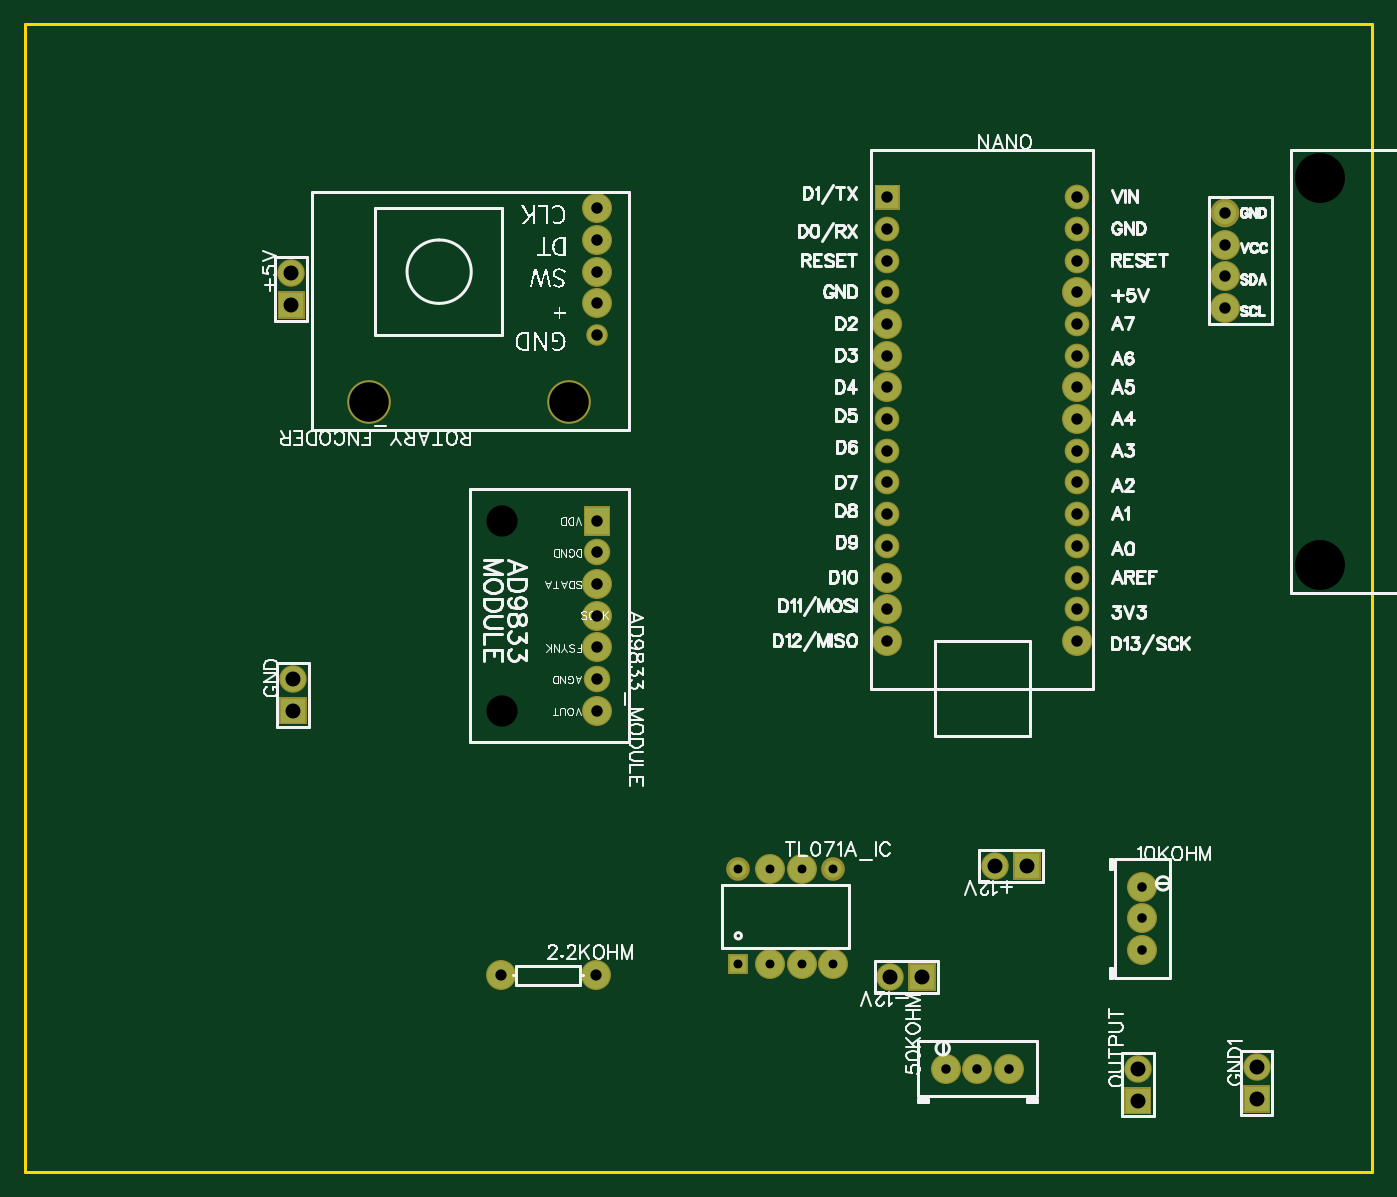
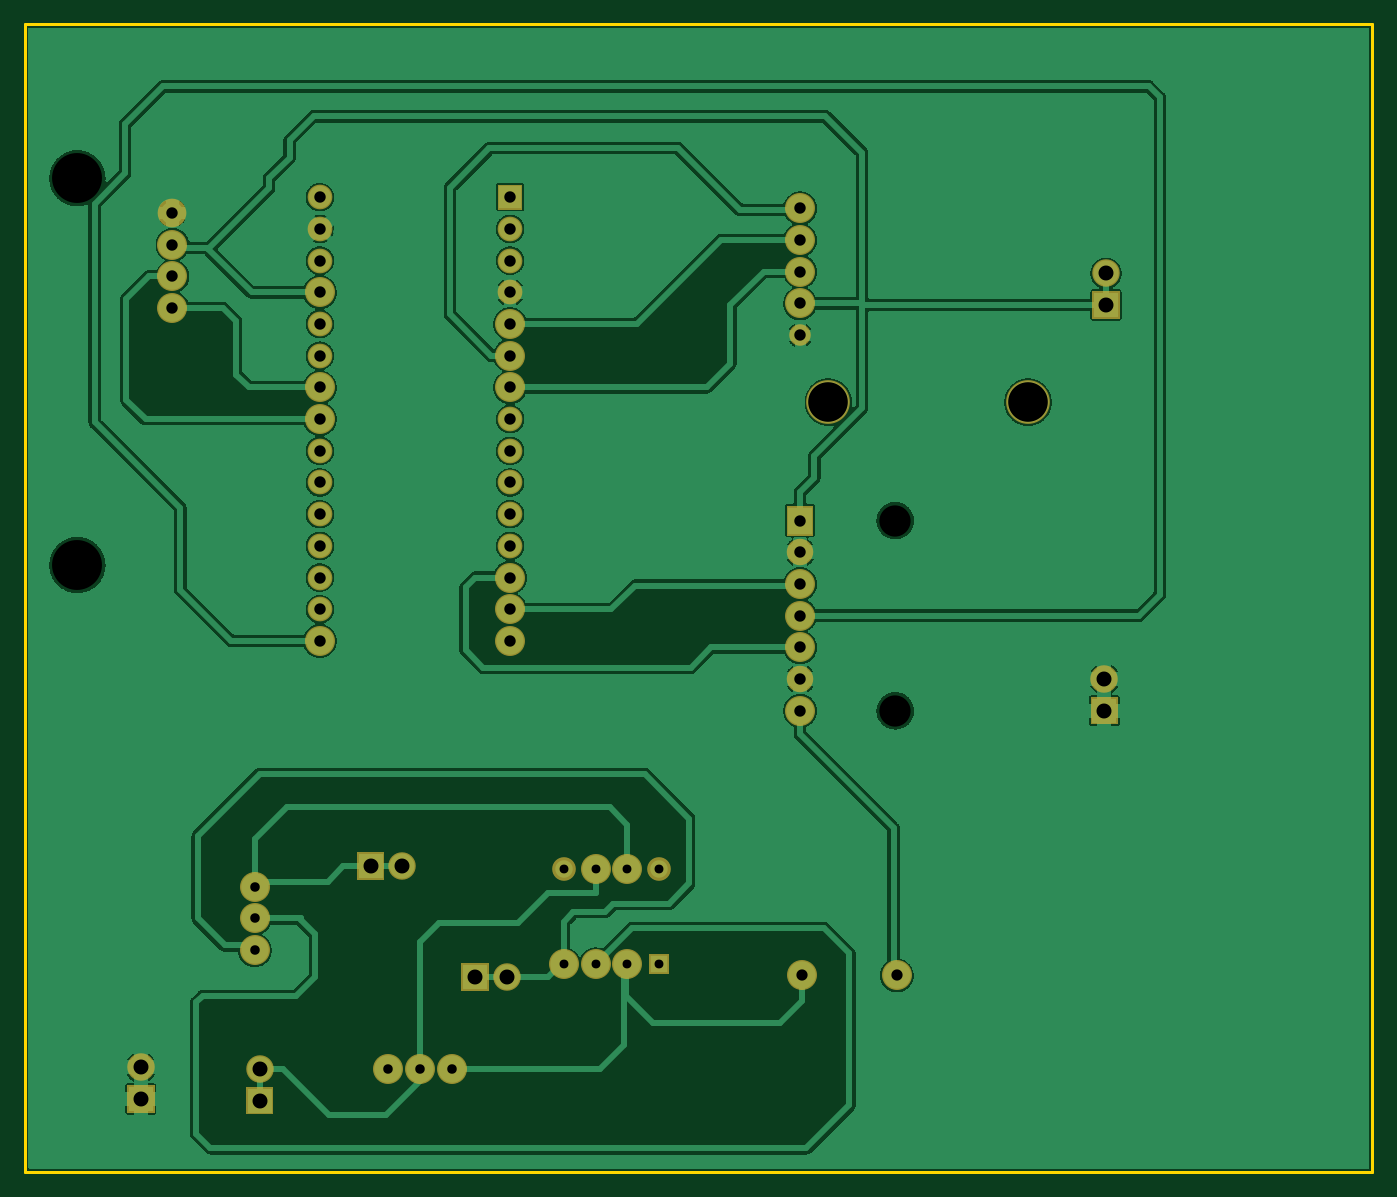
Circuit board: 8 layer files. Board 108.0 x 91.9 mm.
- outline: Gerber_BoardOutline.GKO (503 bytes)
- bottom_copper: Gerber_BottomLayer.GBL (183355 bytes)
- bottom_mask: Gerber_BottomSolderMaskLayer.GBS (3086 bytes)
- drill: Gerber_Drill_NPTH.DRL (383 bytes)
- drill: Gerber_Drill_PTH.DRL (1777 bytes)
- top_copper: Gerber_TopLayer.GTL (2479 bytes)
- top_silk: Gerber_TopSilkLayer.GTO (68670 bytes)
- top_mask: Gerber_TopSolderMaskLayer.GTS (3083 bytes)

=== outline: Gerber_BoardOutline.GKO ===
G04 Layer: BoardOutline*
G04 EasyEDA v6.3.22, 2020-02-07T10:38:26+05:30*
G04 d98ca743bd924faf94c975302ac9eeb7,545d4b8ce55c4096bfffc31d6a5384ca,10*
G04 Gerber Generator version 0.2*
G04 Scale: 100 percent, Rotated: No, Reflected: No *
G04 Dimensions in millimeters *
G04 leading zeros omitted , absolute positions ,3 integer and 3 decimal *
%FSLAX33Y33*%
%MOMM*%
G90*
G71D02*

%ADD10C,0.254000*%
G54D10*
G01X0Y91948D02*
G01X107950Y91948D01*
G01X107950Y0D01*
G01X0Y0D01*
G01X0Y91948D01*

%LPD*%
M00*
M02*

=== bottom_copper: Gerber_BottomLayer.GBL (183355 bytes, source omitted) ===
=== bottom_mask: Gerber_BottomSolderMaskLayer.GBS ===
G04 Layer: BottomSolderMaskLayer*
G04 EasyEDA v6.3.22, 2020-02-07T10:38:26+05:30*
G04 d98ca743bd924faf94c975302ac9eeb7,545d4b8ce55c4096bfffc31d6a5384ca,10*
G04 Gerber Generator version 0.2*
G04 Scale: 100 percent, Rotated: No, Reflected: No *
G04 Dimensions in millimeters *
G04 leading zeros omitted , absolute positions ,3 integer and 3 decimal *
%FSLAX33Y33*%
%MOMM*%
G90*
G71D02*

%ADD30C,2.203196*%
%ADD31C,2.404008*%
%ADD32C,1.981200*%
%ADD34C,2.300021*%
%ADD36C,2.123186*%
%ADD37C,3.505200*%
%ADD38C,1.727200*%
%ADD40C,1.897024*%

%LPD*%
G36*
G01X88051Y4612D02*
G01X88051Y6817D01*
G01X90256Y6817D01*
G01X90256Y4612D01*
G01X88051Y4612D01*
G37*
G54D30*
G01X89154Y8255D03*
G36*
G01X70779Y14518D02*
G01X70779Y16723D01*
G01X72984Y16723D01*
G01X72984Y14518D01*
G01X70779Y14518D01*
G37*
G01X69342Y15621D03*
G36*
G01X20360Y35854D02*
G01X20360Y38059D01*
G01X22565Y38059D01*
G01X22565Y35854D01*
G01X20360Y35854D01*
G37*
G01X21463Y39497D03*
G36*
G01X20233Y68366D02*
G01X20233Y70571D01*
G01X22438Y70571D01*
G01X22438Y68366D01*
G01X20233Y68366D01*
G37*
G01X21336Y72009D03*
G54D31*
G01X89535Y20330D03*
G01X89535Y22870D03*
G01X89535Y17769D03*
G01X76316Y8255D03*
G01X73776Y8255D03*
G01X78877Y8255D03*
G01X69088Y67945D03*
G54D32*
G01X69088Y70485D03*
G01X69088Y73025D03*
G01X69088Y75565D03*
G36*
G01X68097Y77114D02*
G01X68097Y79095D01*
G01X70078Y79095D01*
G01X70078Y77114D01*
G01X68097Y77114D01*
G37*
G54D31*
G01X69088Y65405D03*
G01X69088Y62865D03*
G54D32*
G01X69088Y60325D03*
G01X69088Y57785D03*
G01X69088Y55245D03*
G01X69088Y52705D03*
G01X69088Y50165D03*
G54D31*
G01X69088Y47625D03*
G01X69088Y45085D03*
G01X69088Y42545D03*
G54D32*
G01X84328Y78105D03*
G01X84328Y75565D03*
G01X84328Y73025D03*
G54D31*
G01X84328Y70485D03*
G54D32*
G01X84328Y67945D03*
G01X84328Y65405D03*
G54D31*
G01X84328Y62865D03*
G01X84328Y60325D03*
G54D32*
G01X84328Y57785D03*
G01X84328Y55245D03*
G01X84328Y52705D03*
G01X84328Y50165D03*
G01X84328Y47625D03*
G01X84328Y45085D03*
G54D31*
G01X84328Y42545D03*
G54D34*
G01X96139Y76835D03*
G54D31*
G01X96139Y74295D03*
G01X96139Y71755D03*
G01X96139Y69215D03*
G01X38100Y15748D03*
G01X45720Y15748D03*
G36*
G01X44785Y50995D02*
G01X44785Y53398D01*
G01X46908Y53398D01*
G01X46908Y50995D01*
G01X44785Y50995D01*
G37*
G54D36*
G01X45847Y49657D03*
G54D31*
G01X45847Y47117D03*
G01X45847Y44577D03*
G01X45847Y42037D03*
G54D36*
G01X45847Y39497D03*
G54D31*
G01X45847Y36957D03*
G36*
G01X79161Y23408D02*
G01X79161Y25613D01*
G01X81366Y25613D01*
G01X81366Y23408D01*
G01X79161Y23408D01*
G37*
G54D30*
G01X77724Y24511D03*
G54D37*
G01X43586Y61685D03*
G01X27586Y61685D03*
G54D31*
G01X45847Y77216D03*
G01X45847Y74676D03*
G01X45847Y72136D03*
G01X45847Y69596D03*
G54D38*
G01X45847Y67056D03*
G36*
G01X56349Y15836D02*
G01X56349Y17437D01*
G01X57950Y17437D01*
G01X57950Y15836D01*
G01X56349Y15836D01*
G37*
G54D31*
G01X59690Y16637D03*
G01X62230Y16637D03*
G01X64770Y16637D03*
G54D40*
G01X64770Y24257D03*
G54D31*
G01X62230Y24257D03*
G01X59690Y24257D03*
G54D40*
G01X57150Y24257D03*
G36*
G01X97576Y4739D02*
G01X97576Y6944D01*
G01X99781Y6944D01*
G01X99781Y4739D01*
G01X97576Y4739D01*
G37*
G54D30*
G01X98679Y8382D03*
M00*
M02*

=== drill: Gerber_Drill_NPTH.DRL (383 bytes, source withheld) ===
=== drill: Gerber_Drill_PTH.DRL (1777 bytes, source withheld) ===
=== top_copper: Gerber_TopLayer.GTL ===
G04 Layer: TopLayer*
G04 EasyEDA v6.3.22, 2020-02-07T10:38:26+05:30*
G04 d98ca743bd924faf94c975302ac9eeb7,545d4b8ce55c4096bfffc31d6a5384ca,10*
G04 Gerber Generator version 0.2*
G04 Scale: 100 percent, Rotated: No, Reflected: No *
G04 Dimensions in millimeters *
G04 leading zeros omitted , absolute positions ,3 integer and 3 decimal *
%FSLAX33Y33*%
%MOMM*%
G90*
G71D02*

%ADD11R,1.999996X1.999996*%
%ADD12C,1.999996*%
%ADD13C,2.199996*%
%ADD14C,1.778000*%
%ADD15R,1.778000X1.778000*%
%ADD16C,1.799996*%
%ADD17R,1.919986X2.199996*%
%ADD18C,1.919986*%
%ADD19C,3.302000*%
%ADD20C,1.524000*%
%ADD21R,1.397000X1.397000*%
%ADD22C,1.397000*%

%LPD*%
G54D11*
G01X89154Y5715D03*
G54D12*
G01X89154Y8255D03*
G54D11*
G01X71882Y15621D03*
G54D12*
G01X69342Y15621D03*
G54D11*
G01X21463Y36957D03*
G54D12*
G01X21463Y39497D03*
G54D11*
G01X21336Y69469D03*
G54D12*
G01X21336Y72009D03*
G54D13*
G01X89535Y20330D03*
G01X89535Y22870D03*
G01X89535Y17769D03*
G01X76316Y8255D03*
G01X73776Y8255D03*
G01X78877Y8255D03*
G01X69088Y67945D03*
G54D14*
G01X69088Y70485D03*
G01X69088Y73025D03*
G01X69088Y75565D03*
G54D15*
G01X69088Y78105D03*
G54D13*
G01X69088Y65405D03*
G01X69088Y62865D03*
G54D14*
G01X69088Y60325D03*
G01X69088Y57785D03*
G01X69088Y55245D03*
G01X69088Y52705D03*
G01X69088Y50165D03*
G54D13*
G01X69088Y47625D03*
G01X69088Y45085D03*
G01X69088Y42545D03*
G54D14*
G01X84328Y78105D03*
G01X84328Y75565D03*
G01X84328Y73025D03*
G54D13*
G01X84328Y70485D03*
G54D14*
G01X84328Y67945D03*
G01X84328Y65405D03*
G54D13*
G01X84328Y62865D03*
G01X84328Y60325D03*
G54D14*
G01X84328Y57785D03*
G01X84328Y55245D03*
G01X84328Y52705D03*
G01X84328Y50165D03*
G01X84328Y47625D03*
G01X84328Y45085D03*
G54D13*
G01X84328Y42545D03*
G54D16*
G01X96139Y76835D03*
G54D13*
G01X96139Y74295D03*
G01X96139Y71755D03*
G01X96139Y69215D03*
G01X38100Y15748D03*
G01X45720Y15748D03*
G54D17*
G01X45847Y52197D03*
G54D18*
G01X45847Y49657D03*
G54D13*
G01X45847Y47117D03*
G01X45847Y44577D03*
G01X45847Y42037D03*
G54D18*
G01X45847Y39497D03*
G54D13*
G01X45847Y36957D03*
G54D11*
G01X80264Y24511D03*
G54D12*
G01X77724Y24511D03*
G54D19*
G01X43586Y61685D03*
G01X27586Y61685D03*
G54D13*
G01X45847Y77216D03*
G01X45847Y74676D03*
G01X45847Y72136D03*
G01X45847Y69596D03*
G54D20*
G01X45847Y67056D03*
G54D21*
G01X57150Y16637D03*
G54D13*
G01X59690Y16637D03*
G01X62230Y16637D03*
G01X64770Y16637D03*
G54D22*
G01X64770Y24257D03*
G54D13*
G01X62230Y24257D03*
G01X59690Y24257D03*
G54D22*
G01X57150Y24257D03*
G54D11*
G01X98679Y5842D03*
G54D12*
G01X98679Y8382D03*
M00*
M02*

=== top_silk: Gerber_TopSilkLayer.GTO (68670 bytes, source omitted) ===
=== top_mask: Gerber_TopSolderMaskLayer.GTS ===
G04 Layer: TopSolderMaskLayer*
G04 EasyEDA v6.3.22, 2020-02-07T10:38:26+05:30*
G04 d98ca743bd924faf94c975302ac9eeb7,545d4b8ce55c4096bfffc31d6a5384ca,10*
G04 Gerber Generator version 0.2*
G04 Scale: 100 percent, Rotated: No, Reflected: No *
G04 Dimensions in millimeters *
G04 leading zeros omitted , absolute positions ,3 integer and 3 decimal *
%FSLAX33Y33*%
%MOMM*%
G90*
G71D02*

%ADD30C,2.203196*%
%ADD31C,2.404008*%
%ADD32C,1.981200*%
%ADD34C,2.300021*%
%ADD36C,2.123186*%
%ADD37C,3.505200*%
%ADD38C,1.727200*%
%ADD40C,1.897024*%

%LPD*%
G36*
G01X88051Y4612D02*
G01X88051Y6817D01*
G01X90256Y6817D01*
G01X90256Y4612D01*
G01X88051Y4612D01*
G37*
G54D30*
G01X89154Y8255D03*
G36*
G01X70779Y14518D02*
G01X70779Y16723D01*
G01X72984Y16723D01*
G01X72984Y14518D01*
G01X70779Y14518D01*
G37*
G01X69342Y15621D03*
G36*
G01X20360Y35854D02*
G01X20360Y38059D01*
G01X22565Y38059D01*
G01X22565Y35854D01*
G01X20360Y35854D01*
G37*
G01X21463Y39497D03*
G36*
G01X20233Y68366D02*
G01X20233Y70571D01*
G01X22438Y70571D01*
G01X22438Y68366D01*
G01X20233Y68366D01*
G37*
G01X21336Y72009D03*
G54D31*
G01X89535Y20330D03*
G01X89535Y22870D03*
G01X89535Y17769D03*
G01X76316Y8255D03*
G01X73776Y8255D03*
G01X78877Y8255D03*
G01X69088Y67945D03*
G54D32*
G01X69088Y70485D03*
G01X69088Y73025D03*
G01X69088Y75565D03*
G36*
G01X68097Y77114D02*
G01X68097Y79095D01*
G01X70078Y79095D01*
G01X70078Y77114D01*
G01X68097Y77114D01*
G37*
G54D31*
G01X69088Y65405D03*
G01X69088Y62865D03*
G54D32*
G01X69088Y60325D03*
G01X69088Y57785D03*
G01X69088Y55245D03*
G01X69088Y52705D03*
G01X69088Y50165D03*
G54D31*
G01X69088Y47625D03*
G01X69088Y45085D03*
G01X69088Y42545D03*
G54D32*
G01X84328Y78105D03*
G01X84328Y75565D03*
G01X84328Y73025D03*
G54D31*
G01X84328Y70485D03*
G54D32*
G01X84328Y67945D03*
G01X84328Y65405D03*
G54D31*
G01X84328Y62865D03*
G01X84328Y60325D03*
G54D32*
G01X84328Y57785D03*
G01X84328Y55245D03*
G01X84328Y52705D03*
G01X84328Y50165D03*
G01X84328Y47625D03*
G01X84328Y45085D03*
G54D31*
G01X84328Y42545D03*
G54D34*
G01X96139Y76835D03*
G54D31*
G01X96139Y74295D03*
G01X96139Y71755D03*
G01X96139Y69215D03*
G01X38100Y15748D03*
G01X45720Y15748D03*
G36*
G01X44785Y50995D02*
G01X44785Y53398D01*
G01X46908Y53398D01*
G01X46908Y50995D01*
G01X44785Y50995D01*
G37*
G54D36*
G01X45847Y49657D03*
G54D31*
G01X45847Y47117D03*
G01X45847Y44577D03*
G01X45847Y42037D03*
G54D36*
G01X45847Y39497D03*
G54D31*
G01X45847Y36957D03*
G36*
G01X79161Y23408D02*
G01X79161Y25613D01*
G01X81366Y25613D01*
G01X81366Y23408D01*
G01X79161Y23408D01*
G37*
G54D30*
G01X77724Y24511D03*
G54D37*
G01X43586Y61685D03*
G01X27586Y61685D03*
G54D31*
G01X45847Y77216D03*
G01X45847Y74676D03*
G01X45847Y72136D03*
G01X45847Y69596D03*
G54D38*
G01X45847Y67056D03*
G36*
G01X56349Y15836D02*
G01X56349Y17437D01*
G01X57950Y17437D01*
G01X57950Y15836D01*
G01X56349Y15836D01*
G37*
G54D31*
G01X59690Y16637D03*
G01X62230Y16637D03*
G01X64770Y16637D03*
G54D40*
G01X64770Y24257D03*
G54D31*
G01X62230Y24257D03*
G01X59690Y24257D03*
G54D40*
G01X57150Y24257D03*
G36*
G01X97576Y4739D02*
G01X97576Y6944D01*
G01X99781Y6944D01*
G01X99781Y4739D01*
G01X97576Y4739D01*
G37*
G54D30*
G01X98679Y8382D03*
M00*
M02*

